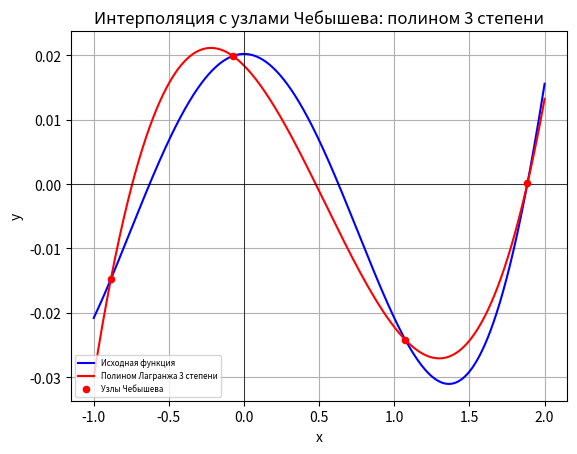
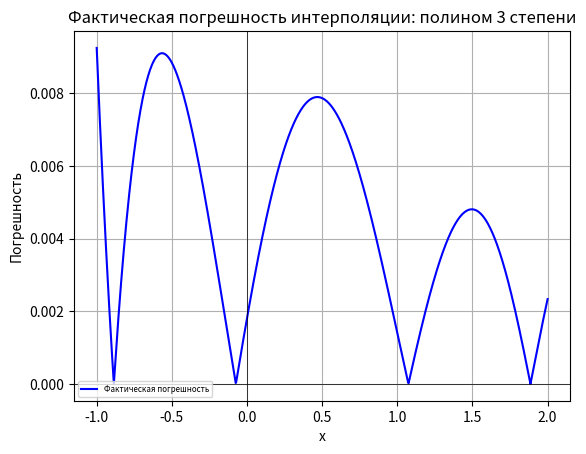
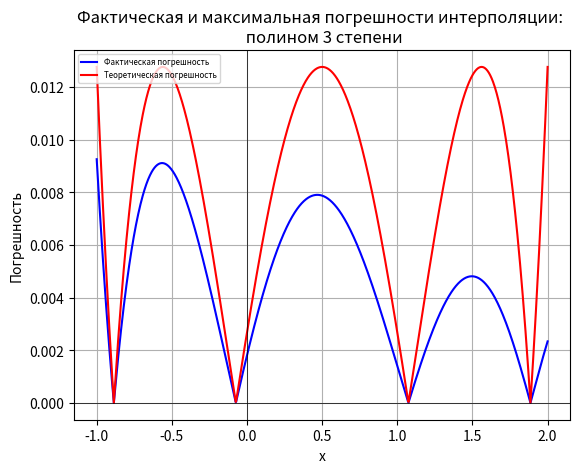
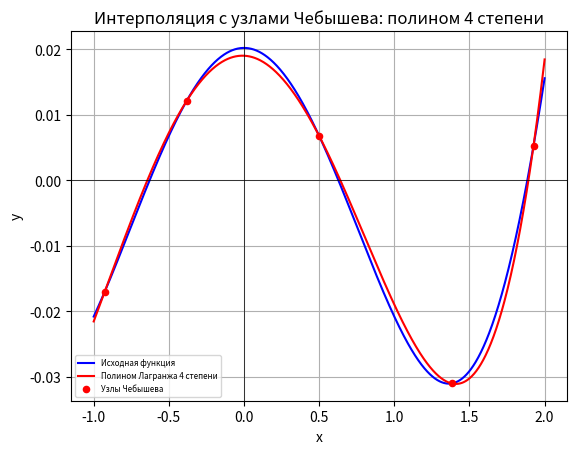
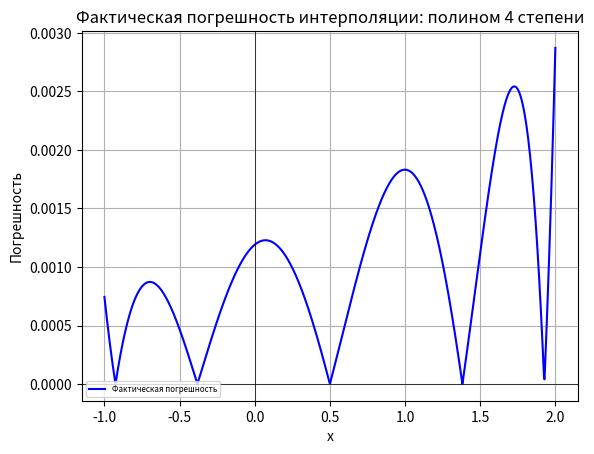
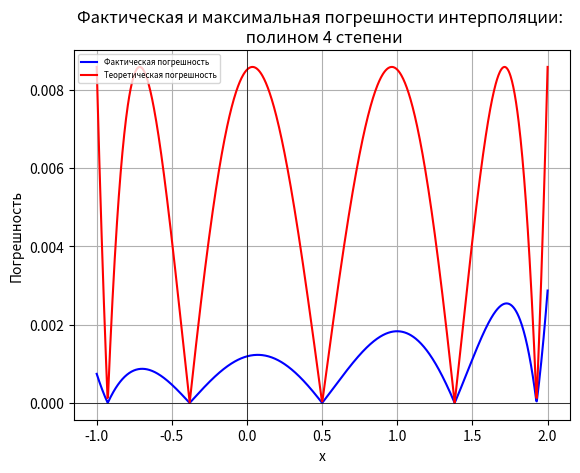
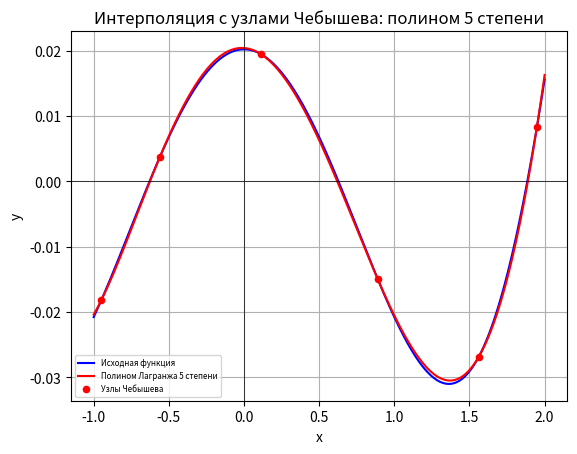
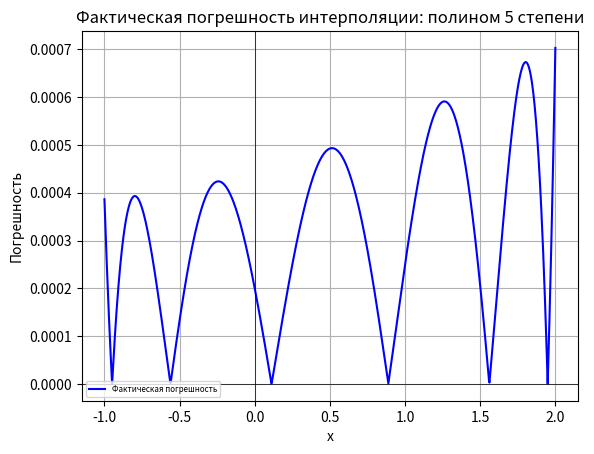
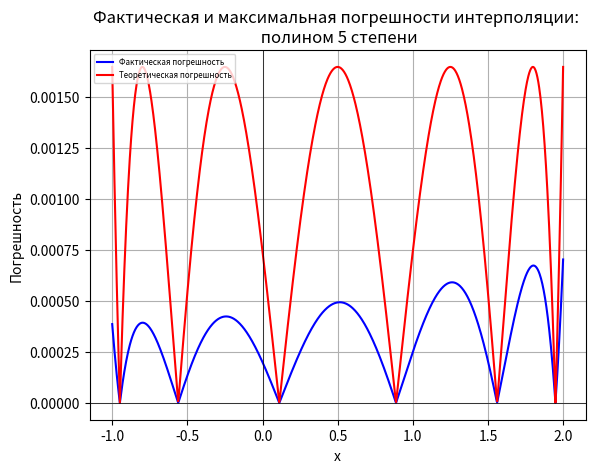
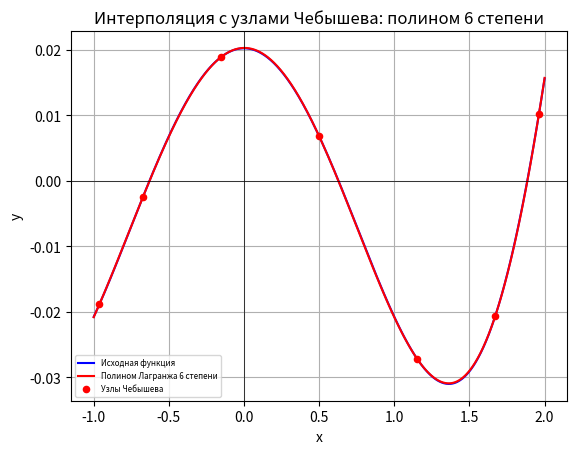
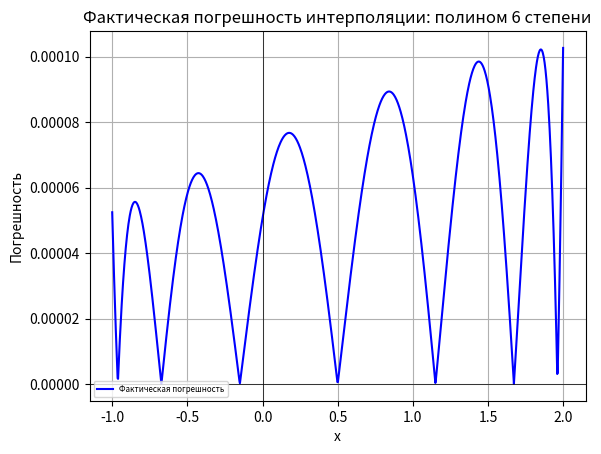
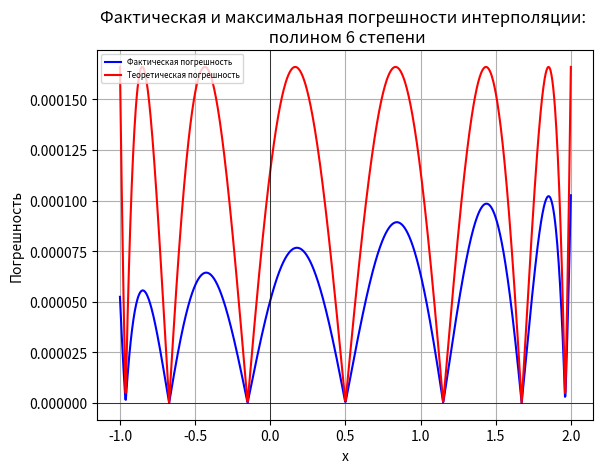

Write the Python code that produced these figures, in order.
import numpy as np
import sympy as sp
import matplotlib.pyplot as plt
from math import pi, factorial

# Определение символьной переменной для полиномов
x = sp.symbols('x')

# Пределы интервала для интерполяции
a = -1
b = 2

# Символьное выражение функции
def original_function_symbolic(x):
    return 3 * sp.cos(2.5 * x) * sp.exp(x**2 / 4 - 5)

# Численная версия функции
def original_function_numeric(x):
    return 3 * np.cos(2.5 * x) * np.exp(x**2 / 4 - 5)

# Вычисление производных до 6-го порядка
f = original_function_symbolic(x)
derivatives = [sp.diff(f, x, i) for i in range(3, 7)]

# Преобразование производных в численные функции
derivative_functions = [sp.lambdify(x, derivative, "numpy") for derivative in derivatives]

# Определение максимальных значений производных на интервале для использования в теоретической ошибке
x_test = np.linspace(a, b, 1000)
M_max_values = {}

for i, derivative_func in enumerate(derivative_functions, start=3):
    max_value = np.max(np.abs(derivative_func(x_test)))
    M_max_values[i] = max_value
    print(f"Максимальное значение {i}-й производной на интервале [{a}, {b}]: {max_value}")

# Функция для вычисления полинома Лагранжа
def lagrange_polynomial(x, x_nodes, y_nodes, degree):
    P = 0
    for k in range(degree + 1):
        l_k = 1
        for i in range(degree + 1):
            if i != k:
                l_k *= (x - x_nodes[i]) / (x_nodes[k] - x_nodes[i])
        P += l_k * y_nodes[k]
    return P

for degree in range(3, 7):  # Цикл для полиномов от 3 до 6 степени
    # Функция для нахождения узлов Чебышева
    def chebyshev_nodes(a, b, degree):
        nodes = []
        values = []
        for i in range(1, degree + 2):
            x_cheb = ((a + b) / 2) + ((b - a) / 2) * np.cos((pi * (2 * i - 1)) / (2 * (degree + 1)))
            nodes.append(x_cheb)
            values.append(original_function_numeric(x_cheb))
        return nodes, values

    # Функция для построения графика полинома Лагранжа и исходной функции
    def plot_polynomial_and_function(a, b, x_nodes_cheb, y_values_cheb, degree):
        polynomial = lagrange_polynomial(x, x_nodes_cheb, y_values_cheb, degree)
        expanded_polynomial = sp.expand(polynomial)

        # Вывод полинома Лагранжа с преобразованием степени
        polynomial_str = str(expanded_polynomial).replace('**', '^')
        print(polynomial_str)

        # Создание численных значений для построения графиков
        x_values = np.linspace(a, b, 1000)
        polynomial_numeric = sp.lambdify(x, expanded_polynomial, "numpy")
        plt.plot(x_values, original_function_numeric(x_values), label='Исходная функция', color='blue')
        plt.plot(x_values, polynomial_numeric(x_values), label=f'Полином Лагранжа {degree} степени', color='red')
        plt.scatter(x_nodes_cheb, y_values_cheb, color='red', zorder=5, s=20, label='Узлы Чебышева')
        plt.axhline(0, color='black', linewidth=0.5)
        plt.axvline(0, color='black', linewidth=0.5)
        plt.grid(True)
        plt.xlabel('x')
        plt.ylabel('y')
        plt.legend(loc='lower left', fontsize='xx-small')
        plt.title(f'Интерполяция с узлами Чебышева: полином {degree} степени')
        plt.show()

    # Функция для расчета теоретической максимальной ошибки
    def calculate_max_error(x_values, M_max, degree, x_nodes):
        weight_function = np.ones_like(x_values)
        for x_k in x_nodes:
            weight_function *= (x_values - x_k)
        return (np.abs(M_max) / factorial(degree + 1)) * np.abs(weight_function)

    # Функция для вычисления фактической ошибки
    def actual_error(x_values, x_nodes_cheb, y_values_cheb, degree):
        Lagrange_polynomial = lagrange_polynomial(x, x_nodes_cheb, y_values_cheb, degree)
        polynomial_numeric = sp.lambdify(x, Lagrange_polynomial, "numpy")
        return np.abs(original_function_numeric(x_values) - polynomial_numeric(x_values))

    # Функция для отображения фактической и максимальной погрешностей
    def plot_errors(a, b, degree, M_max, x_nodes_cheb, y_values_cheb):
        x_values = np.linspace(a, b, 1000)

        # Вычисление фактической и максимальной ошибок
        actual_err = actual_error(x_values, x_nodes_cheb, y_values_cheb, degree)
        max_err = calculate_max_error(x_values, M_max, degree, x_nodes_cheb)

        # График фактической ошибки
        plt.plot(x_values, actual_err, label='Фактическая погрешность', color='blue')
        plt.axhline(0, color='black', linewidth=0.5)
        plt.axvline(0, color='black', linewidth=0.5)
        plt.grid(True)
        plt.xlabel('x')
        plt.ylabel('Погрешность')
        plt.title(f'Фактическая погрешность интерполяции: полином {degree} степени')
        plt.legend(loc='lower left', fontsize='xx-small')
        plt.show()

        # График фактической и максимальной ошибок
        plt.plot(x_values, actual_err, label='Фактическая погрешность', color='blue')
        plt.plot(x_values, max_err, label='Теоретическая погрешность', color='red')
        plt.axhline(0, color='black', linewidth=0.5)
        plt.axvline(0, color='black', linewidth=0.5)
        plt.grid(True)
        plt.xlabel('x')
        plt.ylabel('Погрешность')
        plt.legend(loc='upper left', fontsize='xx-small')
        plt.title(f'Фактическая и максимальная погрешности интерполяции: \n полином {degree} степени')
        plt.show()

    # Получение узлов Чебышева и соответствующих значений функции
    x_nodes_cheb, y_values_cheb = chebyshev_nodes(a, b, degree)
    print(f"Узлы Чебышева и значения функции для полинома {degree} степени:")
    for i, (x_val, y_val) in enumerate(zip(x_nodes_cheb, y_values_cheb)):
        print(f"x_{i} = {x_val:.10f}, f(x_{i}) = {y_val:.10f}")

    # Построение графика полинома Лагранжа
    print(f"Интерполяционный полином Лагранжа для степени {degree}:")
    plot_polynomial_and_function(a, b, x_nodes_cheb, y_values_cheb, degree)

    # Значение M_max для текущей степени
    M_max = M_max_values[degree]
    print(f"Значение M_max для полинома {degree} степени: {M_max}")

    # Построение графиков ошибок
    plot_errors(a, b, degree, M_max, x_nodes_cheb, y_values_cheb)
